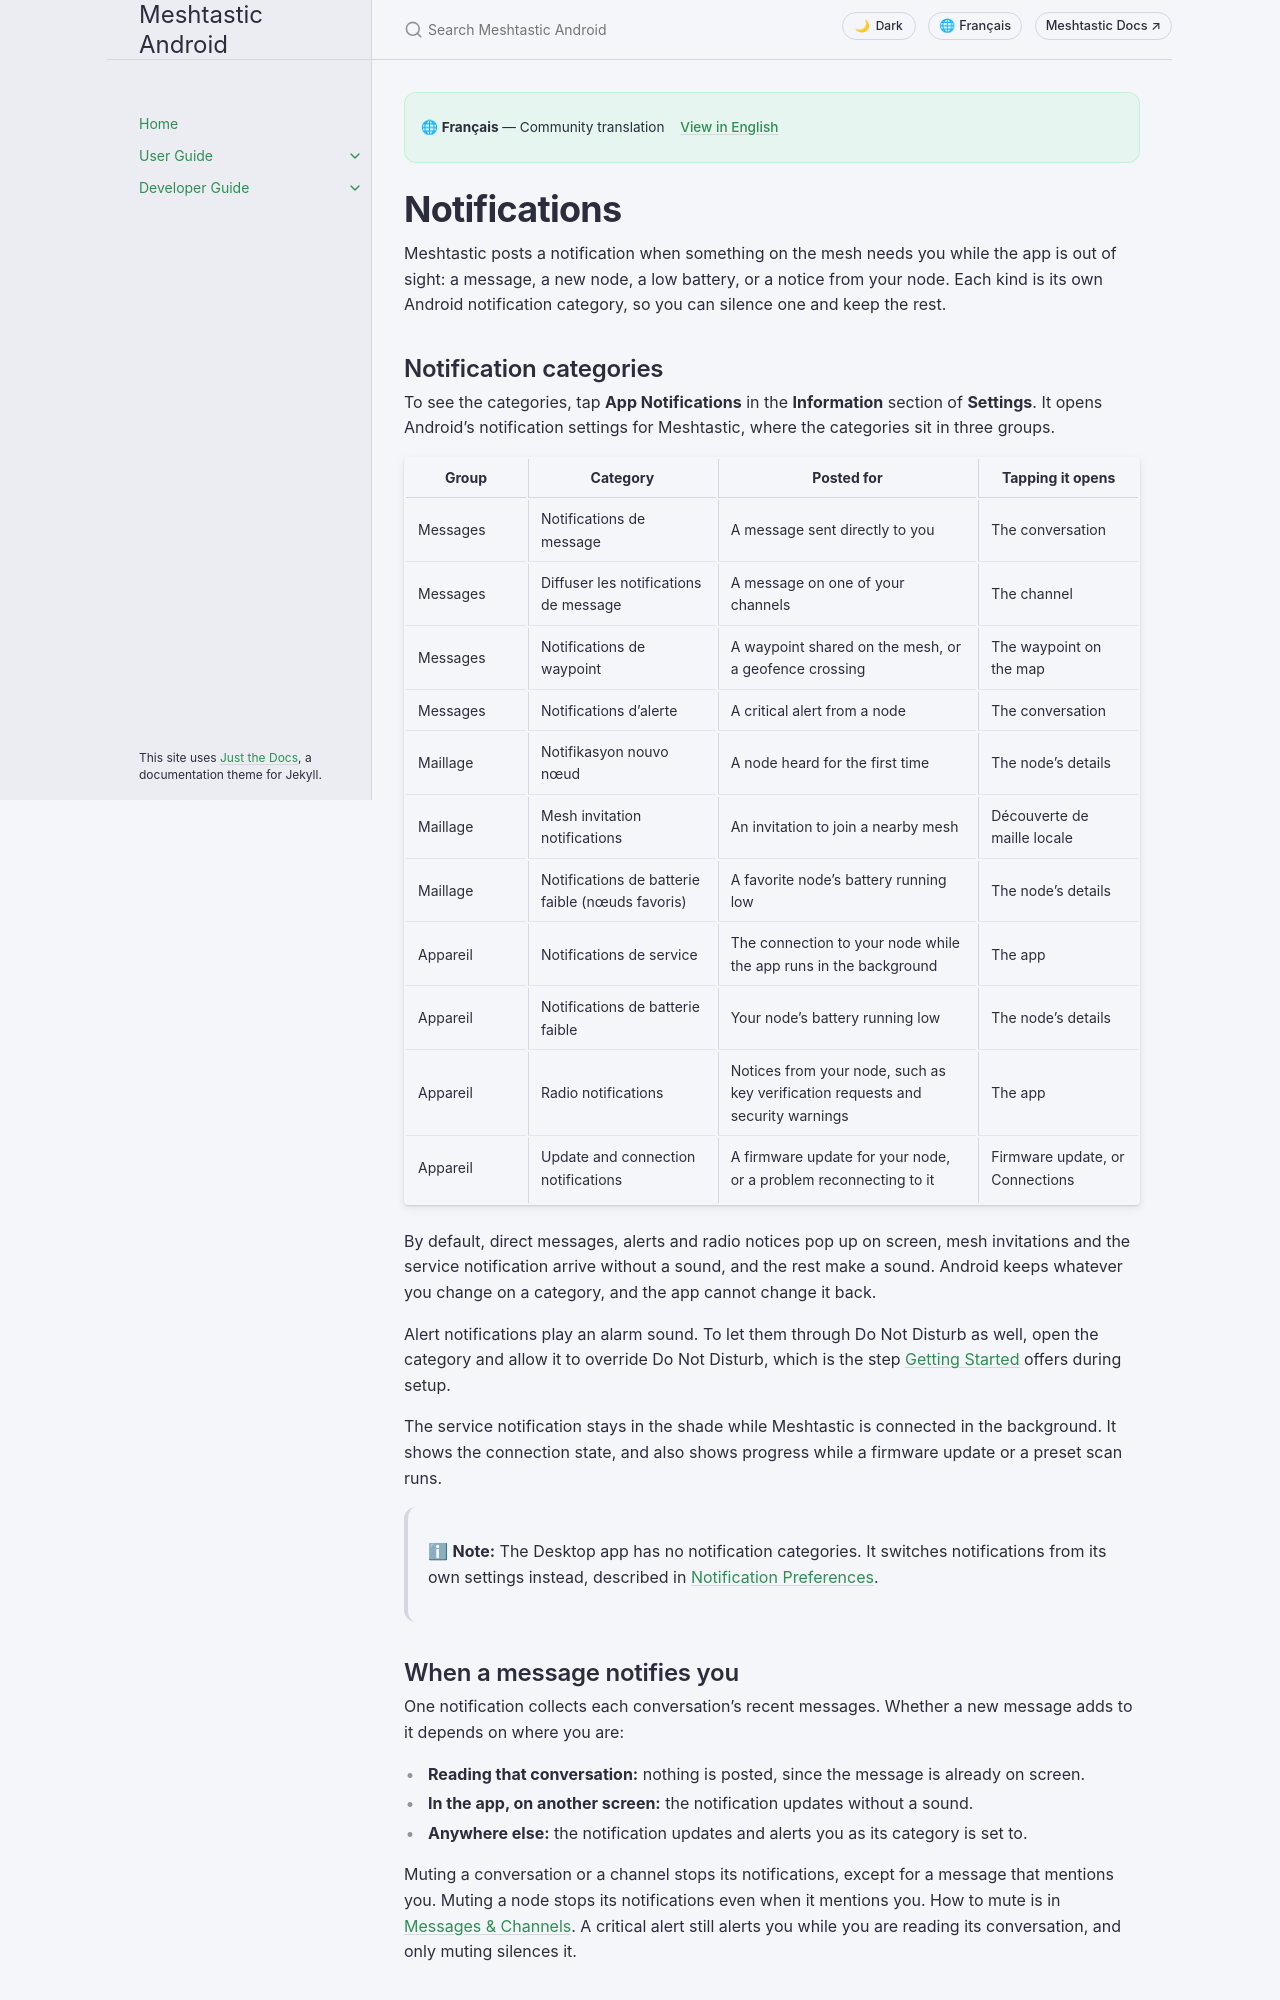

repository: meshtastic/Meshtastic-Android · page: v2.8.5/fr/user/notifications.html · generator: jekyll

---
title: Notifications
nav_order: 18
last_updated: 2026-09-28
description: What each Meshtastic notification is for, how to silence one kind without the others, and what you can do from a message notification or a watch.
aliases:
  - notifications
  - notification-channels
  - wear-os
  - smartwatch
---

# Notifications

Meshtastic posts a notification when something on the mesh needs you while the app is out of sight: a message, a new node, a low battery, or a notice from your node. Each kind is its own Android notification category, so you can silence one and keep the rest.

## Notification categories

To see the categories, tap **App Notifications** in the **Information** section of **Settings**. It opens Android's notification settings for Meshtastic, where the categories sit in three groups.

| Group    | Category                                                            | Posted for                                                                      | Tapping it opens                |
| -------- | ------------------------------------------------------------------- | ------------------------------------------------------------------------------- | ------------------------------- |
| Messages | Notifications de message                                            | A message sent directly to you                                                  | The conversation                |
| Messages | Diffuser les notifications de message                               | A message on one of your channels                                               | The channel                     |
| Messages | Notifications de waypoint                                           | A waypoint shared on the mesh, or a geofence crossing                           | The waypoint on the map         |
| Messages | Notifications d'alerte                                              | A critical alert from a node                                                    | The conversation                |
| Maillage | Notifikasyon nouvo nœud                                             | A node heard for the first time                                                 | The node's details              |
| Maillage | Mesh invitation notifications                                       | An invitation to join a nearby mesh                                             | Découverte de maille locale     |
| Maillage | Notifications de batterie faible (nœuds favoris) | A favorite node's battery running low                                           | The node's details              |
| Appareil | Notifications de service                                            | The connection to your node while the app runs in the background                | The app                         |
| Appareil | Notifications de batterie faible                                    | Your node's battery running low                                                 | The node's details              |
| Appareil | Radio notifications                                                 | Notices from your node, such as key verification requests and security warnings | The app                         |
| Appareil | Update and connection notifications                                 | A firmware update for your node, or a problem reconnecting to it                | Firmware update, or Connections |

By default, direct messages, alerts and radio notices pop up on screen, mesh invitations and the service notification arrive without a sound, and the rest make a sound. Android keeps whatever you change on a category, and the app cannot change it back.

Alert notifications play an alarm sound. To let them through Do Not Disturb as well, open the category and allow it to override Do Not Disturb, which is the step [Getting Started](onboarding#critical-alerts-permission) offers during setup.

The service notification stays in the shade while Meshtastic is connected in the background. It shows the connection state, and also shows progress while a firmware update or a preset scan runs.

> ℹ **Note:** The Desktop app has no notification categories. It switches notifications from its own settings instead, described in [Notification Preferences](desktop#notification-preferences).
